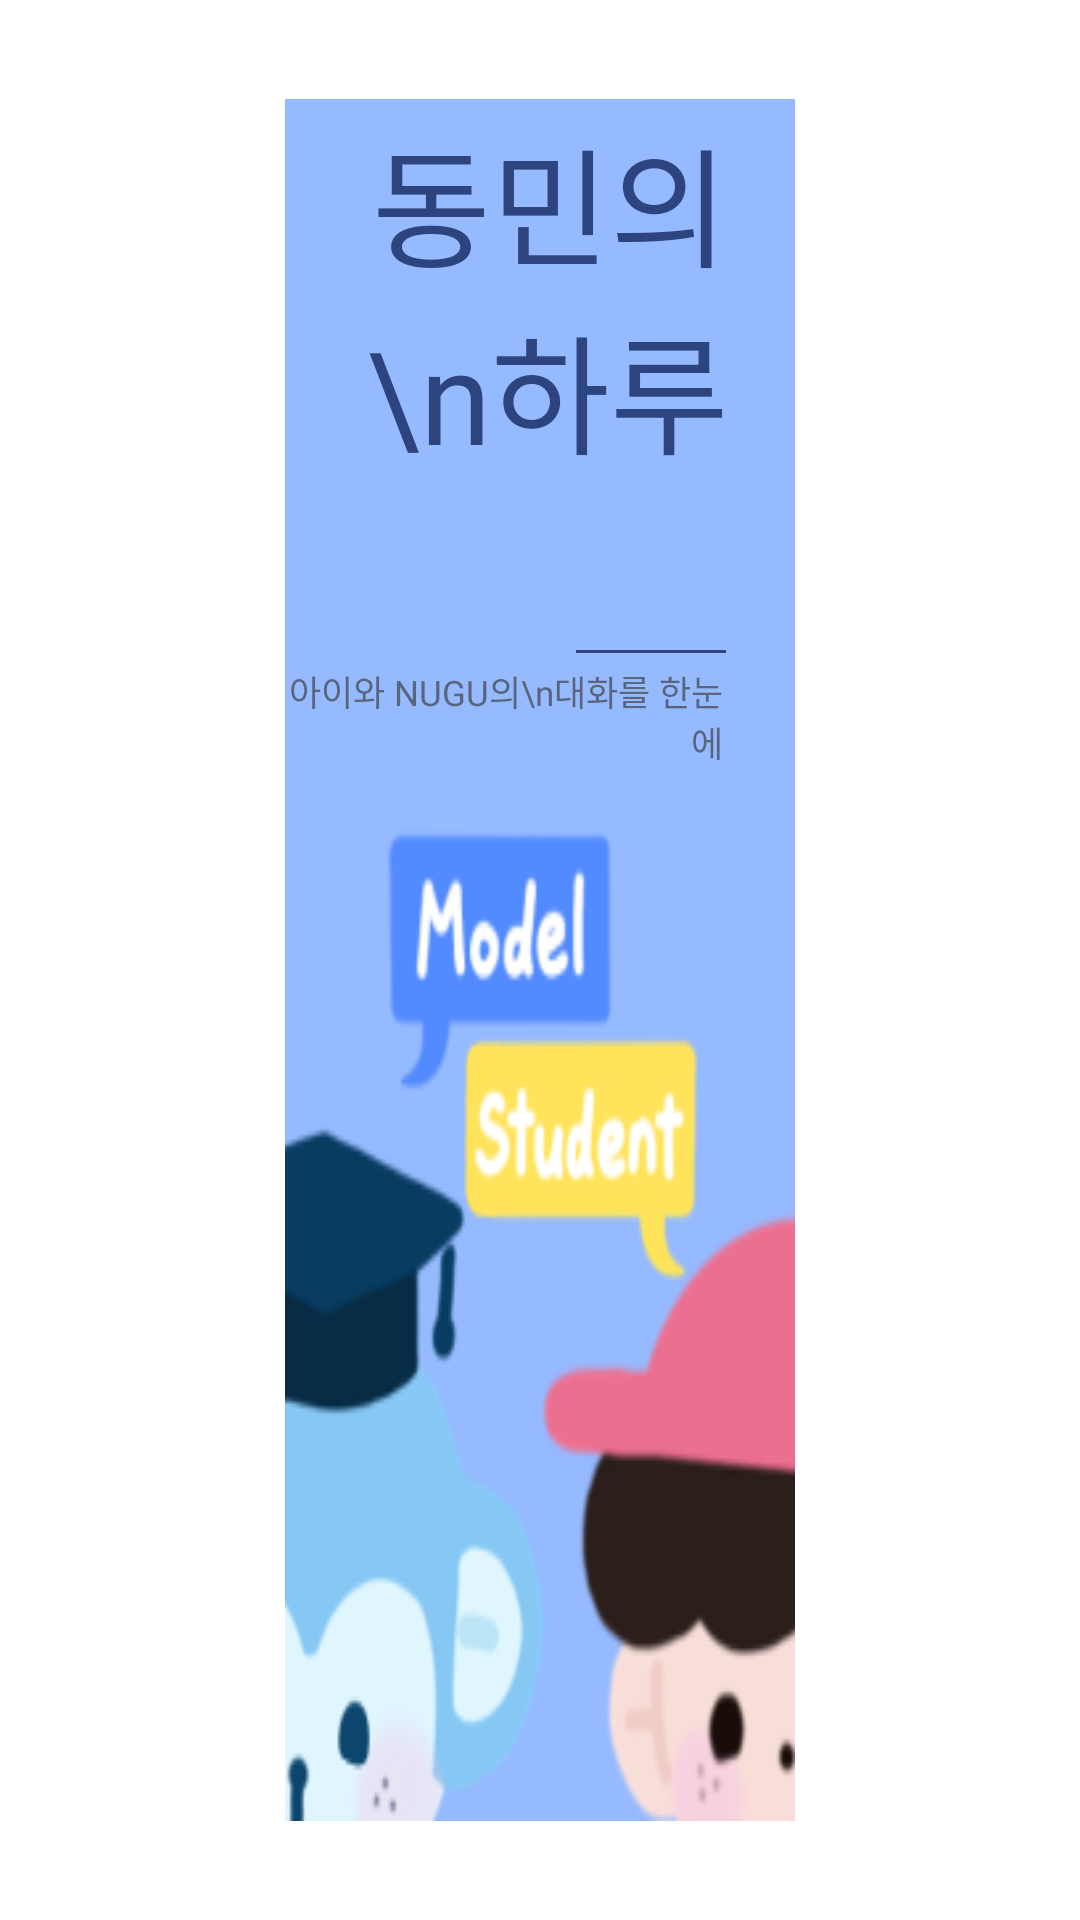

Layout XML and referenced resources for this Android screen:
<!-- AndroidManifest.xml: application theme Theme.ModelStudent -->
<!-- res/layout/fragment_chatlog.xml -->
<?xml version="1.0" encoding="utf-8"?>
<LinearLayout xmlns:android="http://schemas.android.com/apk/res/android"
    android:layout_width="match_parent"
    android:layout_height="match_parent">
    <LinearLayout
        android:id="@+id/btn_main_chat_log"
        android:layout_width="match_parent"
        android:layout_marginLeft="@dimen/pageMarginAndOffset"
        android:layout_marginRight="@dimen/pageMarginAndOffset"
        android:layout_height="match_parent"
        android:layout_marginTop="33dp"
        android:layout_marginBottom="33dp"
        android:orientation="vertical"
        android:elevation="5dp"
        android:background="@drawable/btn_image_chat_log">

        <LinearLayout
            android:layout_width="match_parent"
            android:layout_height="match_parent"
            android:layout_weight="1.35"
            android:orientation="vertical">
            <TextView
                android:id="@+id/tv_chat_log"
                android:layout_width="match_parent"
                android:layout_height="match_parent"
                android:layout_weight="1.15"
                android:text="동민의\n하루"
                android:gravity="right"
                android:textSize="43dp"
                android:textColor="#2E447E"
                android:paddingRight="22dp"
                android:paddingTop="3dp"
                android:fontFamily="@font/inter_bold"/>
            <View
                android:layout_width="match_parent"
                android:layout_height="1dp"
                android:background="#2E447E"
                android:layout_marginRight="23dp"
                android:layout_marginLeft="97dp"/>
            <TextView
                android:layout_width="match_parent"
                android:layout_height="match_parent"
                android:layout_weight="3.5"
                android:text="아이와 NUGU의\n대화를 한눈에"
                android:gravity="right"
                android:paddingRight="24dp"
                android:paddingTop="4dp"
                android:textSize="11.5dp"
                android:fontFamily="@font/inter_medium_font"
                android:textColor="#A6383838"/>
        </LinearLayout>

        <View
            android:layout_width="match_parent"
            android:layout_height="match_parent"
            android:layout_weight="1"/>

    </LinearLayout>
</LinearLayout>
<!-- resources referenced by this layout -->
<resources>
  <dimen name="pageMarginAndOffset">95dp</dimen>
  <!-- drawable btn_image_chat_log: png bitmap (drawable, 29879 bytes) -->
  <style name="Theme.ModelStudent" parent="Theme.MaterialComponents.DayNight.DarkActionBar">
          
          <item name="colorPrimary">@color/purple_500</item>
          <item name="colorPrimaryVariant">@color/purple_700</item>
          <item name="colorOnPrimary">@color/white</item>
          
          <item name="colorSecondary">@color/teal_200</item>
          <item name="colorSecondaryVariant">@color/teal_700</item>
          <item name="colorOnSecondary">@color/black</item>
          
          <item name="android:statusBarColor" tools:targetApi="l">@color/white</item>
          <item name="android:windowLightStatusBar">true</item>
          
          <item name="windowNoTitle">true</item>
          <item name="windowActionBar">false</item>
  
      </style>
  <color name="purple_500">#FF6200EE</color>
  <color name="purple_700">#FF3700B3</color>
  <color name="white">#FFFFFFFF</color>
  <color name="teal_200">#FF03DAC5</color>
  <color name="teal_700">#FF018786</color>
  <color name="black">#FF000000</color>
</resources>
